Photos from the image-classification dataset "new622" in the GitHub repository ztlmememe/Phase-Detection-Methods-for-Alzheimer-s-disease-. Its 4 classes are: mild demented, moderate demented, non demented, very mild demented.

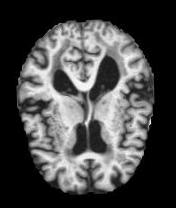
Label: mild demented

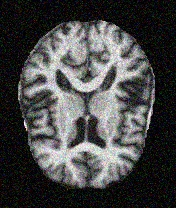
Label: very mild demented

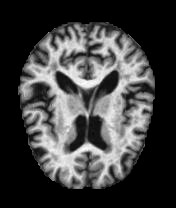
Label: non demented

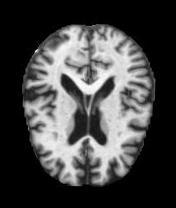
Label: mild demented

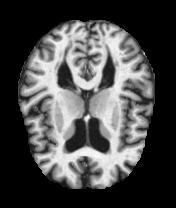
Label: non demented

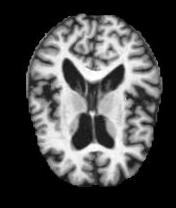
Label: very mild demented
